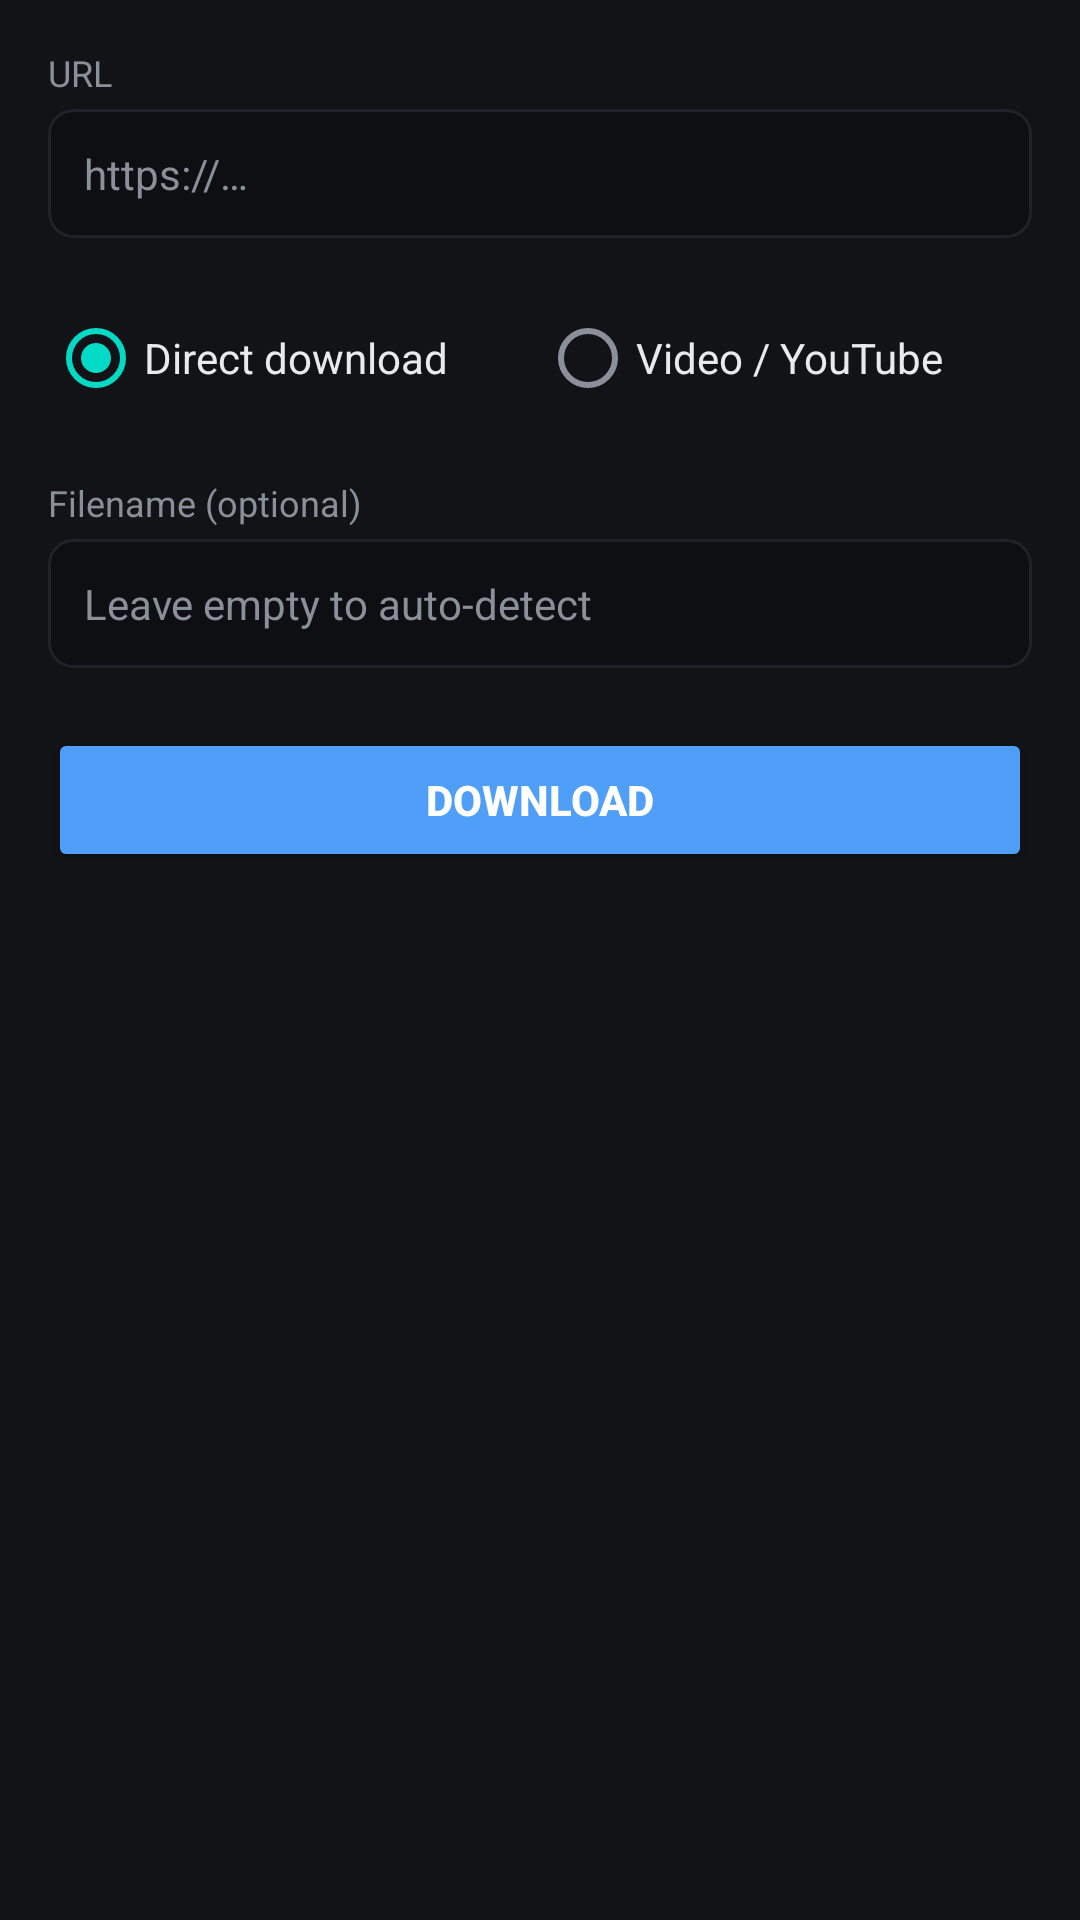

Write the Android layout XML for this screen, with the resource values it uses.
<!-- AndroidManifest.xml: application theme Theme.LumiDM -->
<!-- res/layout/fragment_new_download.xml -->
<?xml version="1.0" encoding="utf-8"?>
<ScrollView xmlns:android="http://schemas.android.com/apk/res/android"
    android:layout_width="match_parent"
    android:layout_height="match_parent"
    android:background="@color/dark_bg"
    android:fillViewport="true">

    <LinearLayout
        android:layout_width="match_parent"
        android:layout_height="wrap_content"
        android:orientation="vertical"
        android:padding="16dp">

        
        <TextView
            android:layout_width="match_parent"
            android:layout_height="wrap_content"
            android:text="URL"
            android:textColor="@color/text_muted"
            android:textSize="12sp"
            android:layout_marginBottom="4dp" />

        <EditText
            android:id="@+id/et_url"
            android:layout_width="match_parent"
            android:layout_height="wrap_content"
            android:background="@drawable/input_background"
            android:textColor="@color/text_primary"
            android:textColorHint="@color/text_muted"
            android:hint="https://…"
            android:inputType="textUri"
            android:imeOptions="actionNext"
            android:padding="12dp"
            android:textSize="14sp" />

        
        <RadioGroup
            android:id="@+id/rg_type"
            android:layout_width="match_parent"
            android:layout_height="wrap_content"
            android:orientation="horizontal"
            android:layout_marginTop="16dp">

            <RadioButton
                android:id="@+id/rb_http"
                android:layout_width="0dp"
                android:layout_height="wrap_content"
                android:layout_weight="1"
                android:text="Direct download"
                android:textColor="@color/text_primary"
                android:checked="true" />

            <RadioButton
                android:id="@+id/rb_video"
                android:layout_width="0dp"
                android:layout_height="wrap_content"
                android:layout_weight="1"
                android:text="Video / YouTube"
                android:textColor="@color/text_primary" />

        </RadioGroup>

        
        <LinearLayout
            android:id="@+id/ll_video_section"
            android:layout_width="match_parent"
            android:layout_height="wrap_content"
            android:orientation="vertical"
            android:layout_marginTop="12dp"
            android:visibility="gone">

            <Button
                android:id="@+id/btn_analyse"
                android:layout_width="match_parent"
                android:layout_height="wrap_content"
                android:text="Analyse Video"
                android:backgroundTint="@color/dark_surface"
                android:textColor="@color/accent" />

            <ProgressBar
                android:id="@+id/pb_analyse"
                android:layout_width="wrap_content"
                android:layout_height="wrap_content"
                android:layout_gravity="center_horizontal"
                android:layout_marginTop="8dp"
                android:visibility="gone" />

            <TextView
                android:layout_width="match_parent"
                android:layout_height="wrap_content"
                android:text="Quality"
                android:textColor="@color/text_muted"
                android:textSize="12sp"
                android:layout_marginTop="12dp"
                android:layout_marginBottom="4dp" />

            <Spinner
                android:id="@+id/spinner_quality"
                android:layout_width="match_parent"
                android:layout_height="wrap_content"
                android:background="@drawable/input_background"
                android:padding="4dp"
                android:popupBackground="@color/dark_surface" />

        </LinearLayout>

        
        <TextView
            android:layout_width="match_parent"
            android:layout_height="wrap_content"
            android:text="Filename (optional)"
            android:textColor="@color/text_muted"
            android:textSize="12sp"
            android:layout_marginTop="16dp"
            android:layout_marginBottom="4dp" />

        <EditText
            android:id="@+id/et_filename"
            android:layout_width="match_parent"
            android:layout_height="wrap_content"
            android:background="@drawable/input_background"
            android:textColor="@color/text_primary"
            android:textColorHint="@color/text_muted"
            android:hint="Leave empty to auto-detect"
            android:inputType="text"
            android:padding="12dp"
            android:textSize="14sp" />

        
        <TextView
            android:id="@+id/tv_error"
            android:layout_width="match_parent"
            android:layout_height="wrap_content"
            android:layout_marginTop="8dp"
            android:textColor="@color/red"
            android:textSize="13sp"
            android:visibility="gone" />

        
        <Button
            android:id="@+id/btn_download"
            android:layout_width="match_parent"
            android:layout_height="wrap_content"
            android:layout_marginTop="20dp"
            android:text="Download"
            android:backgroundTint="@color/accent"
            android:textColor="#ffffff"
            android:textStyle="bold" />

    </LinearLayout>

</ScrollView>
<!-- resources referenced by this layout -->
<resources>
  <color name="accent">#4f9ef8</color>
  <color name="dark_bg">#111317</color>
  <color name="dark_surface">#1a1d22</color>
  <color name="red">#f87171</color>
  <color name="text_muted">#8a8f9a</color>
  <color name="text_primary">#e8eaed</color>
  <!-- drawable input_background (drawable) -->
  <?xml version="1.0" encoding="utf-8"?>
  <shape xmlns:android="http://schemas.android.com/apk/res/android">
      <solid android:color="#0D0F12" />
      <stroke android:color="#1F2228" android:width="1dp" />
      <corners android:radius="8dp" />
  </shape>
  <style name="Theme.LumiDM" parent="Theme.MaterialComponents.DayNight.NoActionBar">
          <item name="colorPrimary">@color/accent</item>
          <item name="colorPrimaryVariant">@color/dark_surface</item>
          <item name="colorOnPrimary">@color/text_primary</item>
          <item name="colorSurface">@color/dark_surface</item>
          <item name="colorOnSurface">@color/text_primary</item>
          <item name="android:windowBackground">@color/dark_bg</item>
          <item name="android:statusBarColor">@color/dark_surface</item>
          <item name="android:navigationBarColor">@color/dark_bg</item>
          <item name="android:textColorPrimary">@color/text_primary</item>
          <item name="android:textColorSecondary">@color/text_muted</item>
      </style>
</resources>
